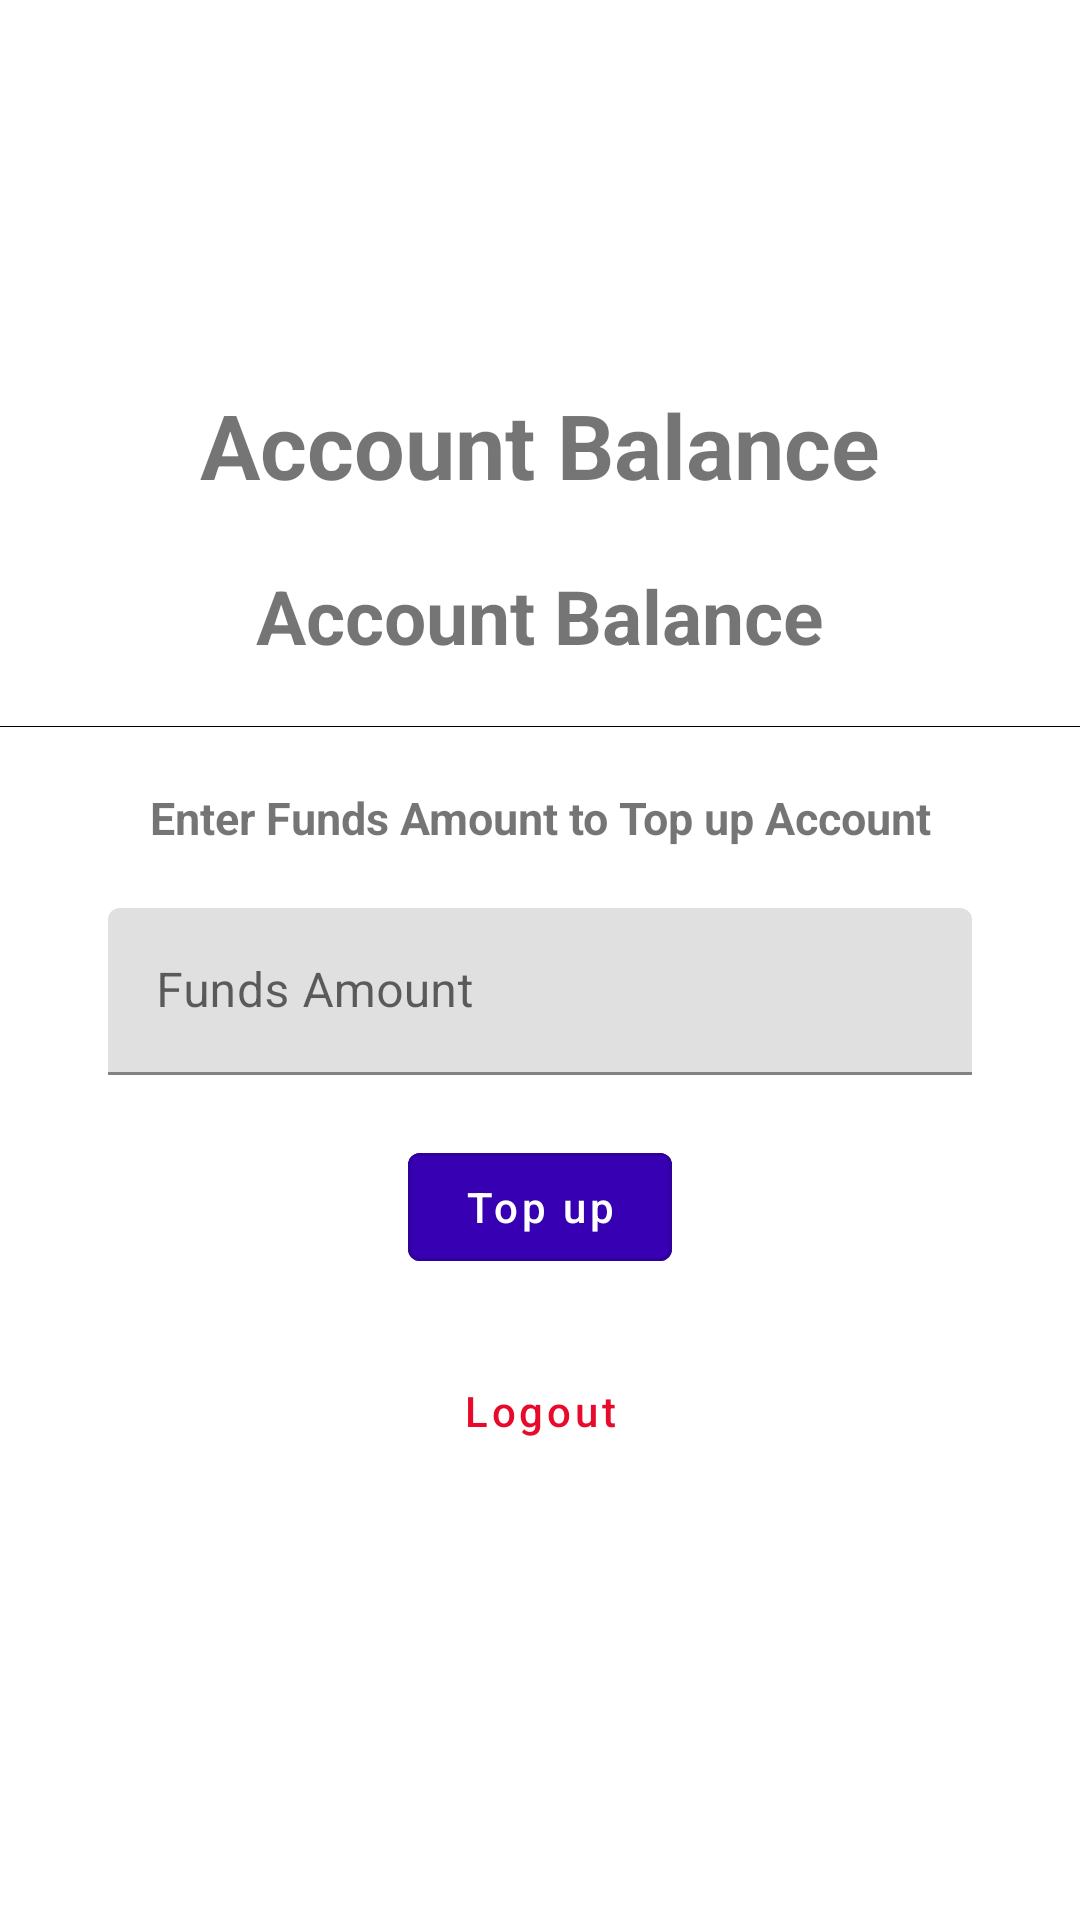

Produce the Android XML layout that renders to this screen, including the resource entries it uses.
<!-- AndroidManifest.xml: application theme AppTheme -->
<!-- res/layout/fragment_fund_wallet.xml -->
<?xml version="1.0" encoding="utf-8"?>
<layout xmlns:android="http://schemas.android.com/apk/res/android"
    xmlns:app="http://schemas.android.com/apk/res-auto"
    xmlns:tools="http://schemas.android.com/tools">

    <data />

    <androidx.constraintlayout.widget.ConstraintLayout
        android:layout_width="match_parent"
        android:layout_height="match_parent"
        tools:context=".presentation.fragments.FundWalletFragment">

        <androidx.constraintlayout.widget.Guideline
            android:id="@+id/zero_two_guideline"
            android:layout_width="wrap_content"
            android:layout_height="wrap_content"
            android:orientation="horizontal"
            app:layout_constraintGuide_percent="0.2" />

        <androidx.constraintlayout.widget.Guideline
            android:id="@+id/leftGuide"
            android:layout_width="wrap_content"
            android:layout_height="wrap_content"
            android:orientation="vertical"
            app:layout_constraintGuide_percent="0.1" />

        <androidx.constraintlayout.widget.Guideline
            android:id="@+id/rightGuide"
            android:layout_width="wrap_content"
            android:layout_height="wrap_content"
            android:orientation="vertical"
            app:layout_constraintGuide_percent="0.9" />

        <androidx.appcompat.widget.AppCompatTextView
            android:id="@+id/account_balance_text"
            android:layout_width="wrap_content"
            android:layout_height="wrap_content"
            android:gravity="center"
            android:text="@string/account_balance_text"
            android:textSize="30sp"
            android:textStyle="bold"
            app:layout_constraintEnd_toEndOf="parent"
            app:layout_constraintStart_toStartOf="parent"
            app:layout_constraintTop_toBottomOf="@+id/zero_two_guideline" />

        <androidx.appcompat.widget.AppCompatTextView
            android:id="@+id/account_balance"
            android:layout_width="wrap_content"
            android:layout_height="wrap_content"
            android:layout_marginTop="@dimen/medium_margin"
            android:gravity="center"
            android:text="@string/account_balance_text"
            android:textSize="25sp"
            android:textStyle="bold"
            app:layout_constraintEnd_toEndOf="parent"
            app:layout_constraintStart_toStartOf="parent"
            app:layout_constraintTop_toBottomOf="@+id/account_balance_text"
            tools:text="N300.00" />

        <View
            android:id="@+id/balance_seperator"
            android:layout_width="wrap_content"
            android:layout_height="0.3dp"
            android:layout_marginTop="@dimen/medium_margin"
            android:background="@android:color/black"
            android:orientation="horizontal"
            app:layout_constraintEnd_toEndOf="parent"
            app:layout_constraintStart_toStartOf="parent"
            app:layout_constraintTop_toBottomOf="@+id/account_balance" />

        <androidx.appcompat.widget.AppCompatTextView
            android:id="@+id/enter_amount_text"
            android:layout_width="wrap_content"
            android:layout_height="wrap_content"
            android:layout_marginTop="@dimen/medium_margin"
            android:gravity="center"
            android:text="@string/top_up_text"
            android:textSize="15sp"
            android:textStyle="bold"
            app:layout_constraintEnd_toEndOf="parent"
            app:layout_constraintStart_toStartOf="parent"
            app:layout_constraintTop_toBottomOf="@+id/balance_seperator" />

        <com.google.android.material.textfield.TextInputLayout
            android:id="@+id/funds_textInput"
            android:layout_width="0dp"
            android:layout_height="wrap_content"
            android:layout_marginTop="@dimen/medium_margin"
            android:hint="@string/funds_amount_hint"
            app:layout_constraintEnd_toStartOf="@id/rightGuide"
            app:layout_constraintStart_toEndOf="@id/leftGuide"
            app:layout_constraintTop_toBottomOf="@+id/enter_amount_text">

            <com.google.android.material.textfield.TextInputEditText
                android:id="@+id/funds_editText"
                android:layout_width="match_parent"
                android:layout_height="match_parent"
                android:inputType="number" />

        </com.google.android.material.textfield.TextInputLayout>

        <com.google.android.material.button.MaterialButton
            android:id="@+id/top_up_btn"
            style="@style/FilledWalletButton"
            android:layout_width="wrap_content"
            android:layout_height="wrap_content"
            android:layout_marginTop="@dimen/medium_margin"
            android:text="@string/btn_top_up_text"
            app:layout_constraintEnd_toStartOf="@id/rightGuide"
            app:layout_constraintStart_toEndOf="@id/leftGuide"
            app:layout_constraintTop_toBottomOf="@+id/funds_textInput" />

        <com.google.android.material.button.MaterialButton
            android:id="@+id/log_out_btn"
            style="@style/TextWalletButton"
            android:layout_width="wrap_content"
            android:layout_height="wrap_content"
            android:layout_marginTop="@dimen/medium_margin"
            android:text="@string/btn_log_out_text"
            app:layout_constraintEnd_toStartOf="@id/rightGuide"
            app:layout_constraintStart_toEndOf="@id/leftGuide"
            app:layout_constraintTop_toBottomOf="@+id/top_up_btn" />

    </androidx.constraintlayout.widget.ConstraintLayout>
</layout>
<!-- resources referenced by this layout -->
<resources>
  <dimen name="medium_margin">20dp</dimen>
  <string name="account_balance_text">Account Balance</string>
  <string name="btn_log_out_text">Logout</string>
  <string name="btn_top_up_text">Top up</string>
  <string name="funds_amount_hint">Funds Amount</string>
  <string name="top_up_text">Enter Funds Amount to Top up Account</string>
  <style name="FilledWalletButton" parent="Widget.MaterialComponents.Button.OutlinedButton">
          <item name="android:textAllCaps">false</item>
          <item name="android:layout_width">match_parent</item>
          <item name="android:layout_height">?android:attr/actionBarSize</item>
          <item name="cornerRadius">@dimen/corner_radius</item>
          <item name="android:textColor">@android:color/white</item>
          <item name="android:backgroundTint">@color/colorPrimaryDark</item>
      </style>
  <style name="TextWalletButton" parent="Widget.MaterialComponents.Button.TextButton">
          <item name="android:textAllCaps">false</item>
          <item name="android:layout_width">match_parent</item>
          <item name="android:layout_height">?android:attr/actionBarSize</item>
          <item name="cornerRadius">@dimen/corner_radius</item>
          <item name="android:textColor">@color/colorRed</item>
      </style>
  <style name="AppTheme" parent="Theme.MaterialComponents.Light.DarkActionBar">
          
          <item name="colorPrimary">@color/colorPrimary</item>
          <item name="colorPrimaryDark">@color/colorPrimaryDark</item>
          <item name="colorAccent">@color/colorAccent</item>
      </style>
  <dimen name="corner_radius">4dp</dimen>
  <color name="colorPrimaryDark">#3700B3</color>
  <color name="colorRed">#E80A2B</color>
  <color name="colorPrimary">#6200EE</color>
  <color name="colorAccent">#03DAC5</color>
</resources>
